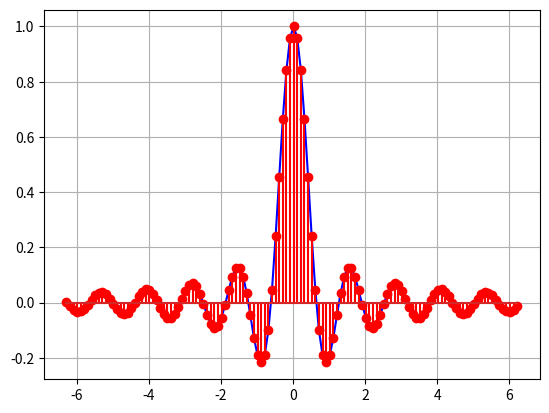

The matplotlib source for this figure:
import numpy as np
import matplotlib.pylab as plt

w = np.arange(-2 * np.pi, 2 * np.pi, 0.1) # -2π부터 2π까지 0.1 단위
N = len(w)
Xw = np.zeros(N)
T = 1
for i in range(-int(N/2), int(N/2)):
    if i == 0:
        Xw[i+int(N/2)] = 1
    else:
        Xw[i+int(N/2)] = np.sin(i*T/2)/(i/2)

plt.plot(w,Xw,'blue')
plt.stem(w, Xw,'red')
plt.grid()
plt.show()
